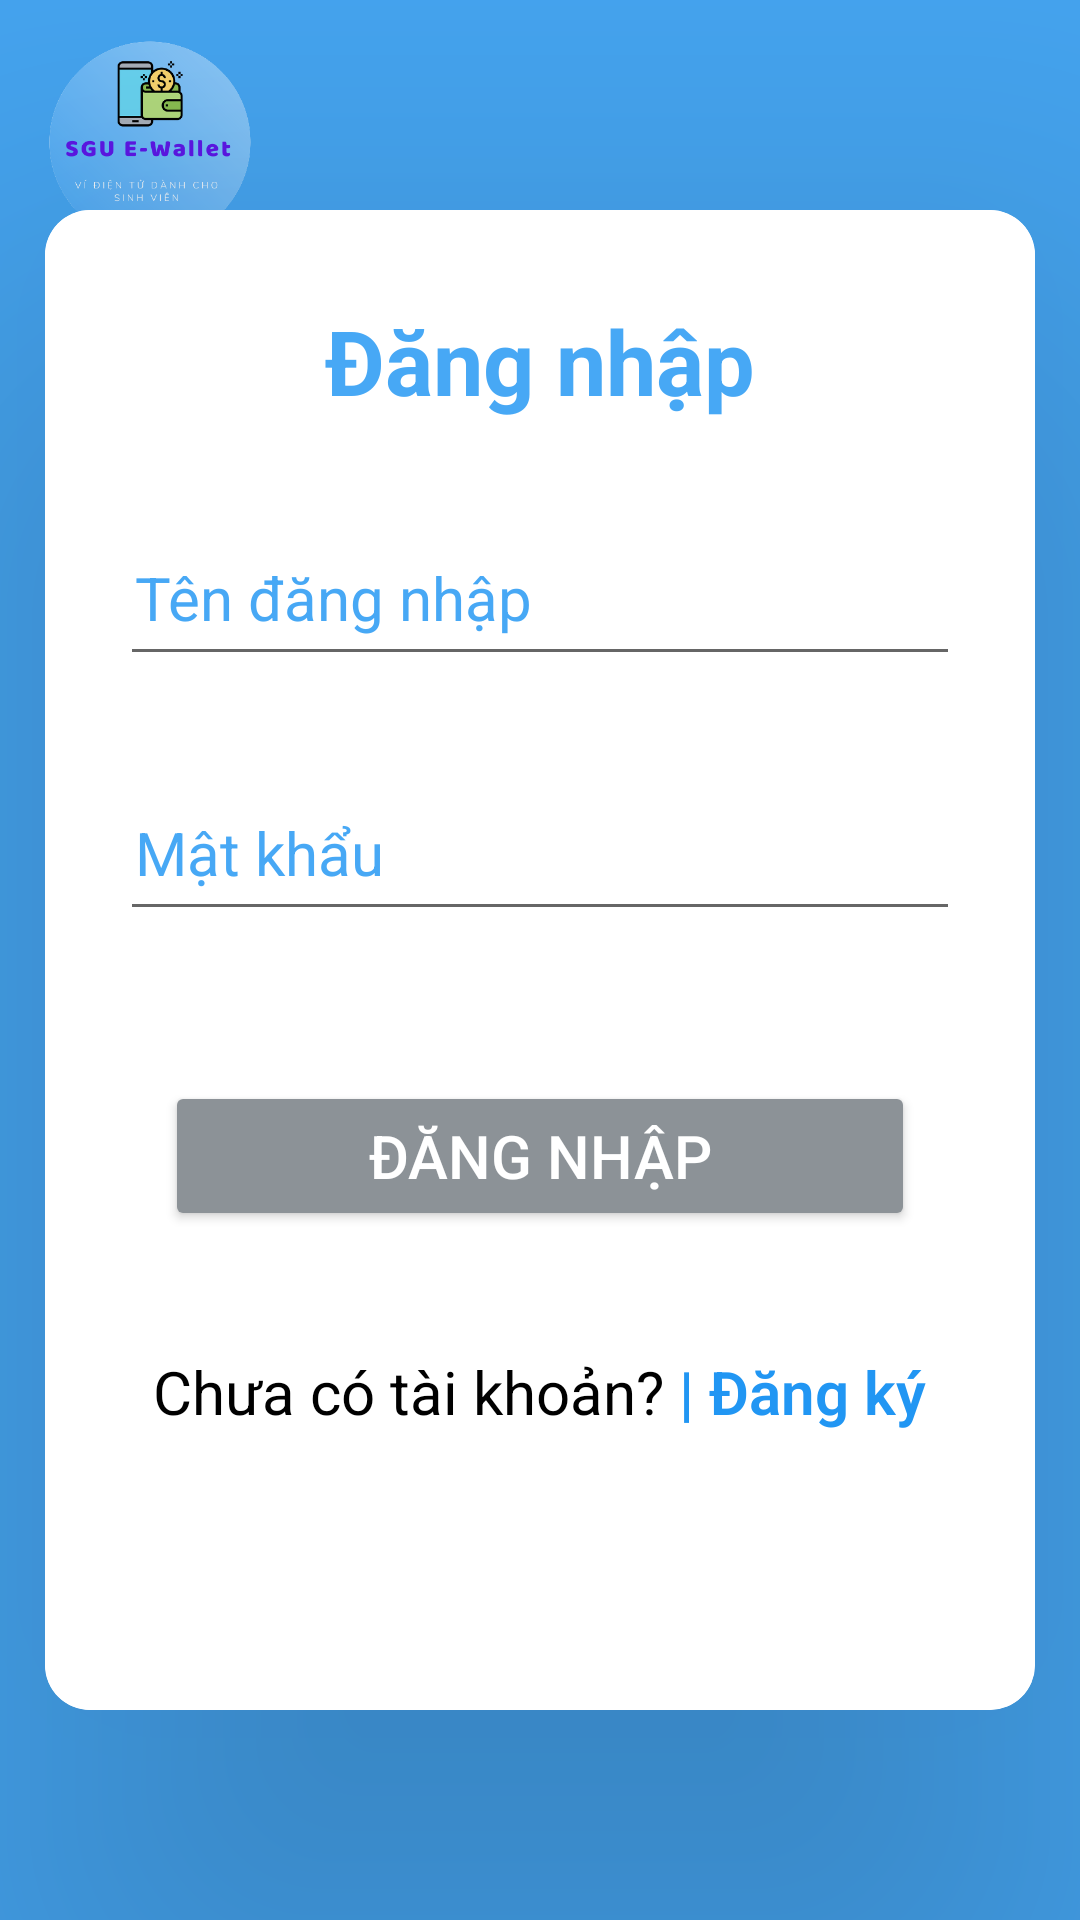

Here is an Android app screen rendered from its layout file. Give the layout XML and the strings, colors and styles it references.
<!-- AndroidManifest.xml: application theme Theme.AppCompat.DayNight.NoActionBar -->
<!-- res/layout/login_layout.xml -->
<?xml version="1.0" encoding="utf-8"?>
<androidx.constraintlayout.widget.ConstraintLayout xmlns:android="http://schemas.android.com/apk/res/android"
    xmlns:app="http://schemas.android.com/apk/res-auto"
    xmlns:tools="http://schemas.android.com/tools"
    android:layout_width="match_parent"
    android:layout_height="match_parent"
    android:background="#D32196F3" >

    <ImageView
        android:layout_width="100dp"
        android:layout_height="100dp"
        android:src="@drawable/ic_sgu"
        tools:ignore="MissingConstraints" />

    <androidx.cardview.widget.CardView
        android:id="@+id/cardView2"
        android:layout_width="330dp"
        android:layout_height="500dp"
        app:cardCornerRadius="15dp"
        app:cardElevation="100dp"
        app:layout_constraintBottom_toBottomOf="parent"
        app:layout_constraintLeft_toLeftOf="parent"
        app:layout_constraintRight_toRightOf="parent"
        app:layout_constraintTop_toTopOf="parent"
        tools:ignore="MissingConstraints">

        <RelativeLayout
            android:layout_width="match_parent"
            android:layout_height="match_parent"
            android:background="@color/white">

            <TextView
                android:id="@+id/title_login"
                android:layout_width="wrap_content"
                android:layout_height="wrap_content"
                android:layout_alignParentTop="true"
                android:layout_centerInParent="true"
                android:layout_marginTop="30dp"
                android:fontFamily="sans-serif"
                android:text="Đăng nhập"
                android:textSize="30dp"
                android:textStyle="bold"
                android:textColor="#D32196F3"/>

            <EditText
                android:id="@+id/user"
                android:layout_width="280dp"
                android:layout_height="55dp"
                android:layout_below="@id/title_login"
                android:layout_centerInParent="true"
                android:layout_marginTop="30dp"
                android:paddingLeft="5dp"
                android:hint="Tên đăng nhập"
                android:textColorHint="#D32196F3"
                android:textColor="@color/black"
                android:textSize="20dp" />

            <EditText
                android:id="@+id/password"
                android:layout_width="280dp"
                android:layout_height="55dp"
                android:layout_below="@id/user"
                android:layout_centerInParent="true"
                android:layout_marginTop="30dp"
                android:paddingLeft="5dp"
                android:hint="Mật khẩu"
                android:textColorHint="#D32196F3"
                android:textColor="@color/black"
                android:textSize="20dp"
                android:inputType="textPassword"
                />

            <Button
                android:id="@+id/bt_login"
                android:layout_width="250dp"
                android:layout_height="50dp"
                android:backgroundTint="#8C9297"
                android:layout_below="@id/password"
                android:layout_centerInParent="true"
                android:text="Đăng nhập"
                android:layout_marginTop="50dp"
                android:textSize="20dp"
                android:textColor="@color/white"
                />

            <LinearLayout
                android:layout_width="wrap_content"
                android:layout_height="wrap_content"
                android:orientation="horizontal"
                android:layout_below="@id/bt_login"
                android:layout_centerInParent="true">

                <TextView
                    android:id="@+id/text_question_account"
                    android:layout_width="wrap_content"
                    android:layout_height="wrap_content"
                    android:text="Chưa có tài khoản?"
                    android:layout_marginTop="40dp"
                    android:textColor="@color/black"
                    android:textSize="20dp"
                    android:layout_marginRight="5dp"
                    />

                <TextView
                    android:id="@+id/text_signup"
                    android:layout_width="wrap_content"
                    android:layout_height="wrap_content"
                    android:text="| Đăng ký"
                    android:textSize="20dp"
                    android:textColor="#2196F3"
                    android:layout_toRightOf="@id/text_question_account"
                    android:layout_marginTop="40dp"
                    android:fontFamily="sans-serif"
                    android:textFontWeight="600"
                    />
            </LinearLayout>

        </RelativeLayout>

    </androidx.cardview.widget.CardView>
</androidx.constraintlayout.widget.ConstraintLayout>
<!-- resources referenced by this layout -->
<resources>
  <!-- drawable ic_sgu: png bitmap (drawable, 42389 bytes) -->
  <!-- not gathered from this repository: default colours our renderer supplied (Android Studio template values) -->
  <color name="black">#FF000000</color>
  <color name="white">#FFFFFFFF</color>
</resources>
